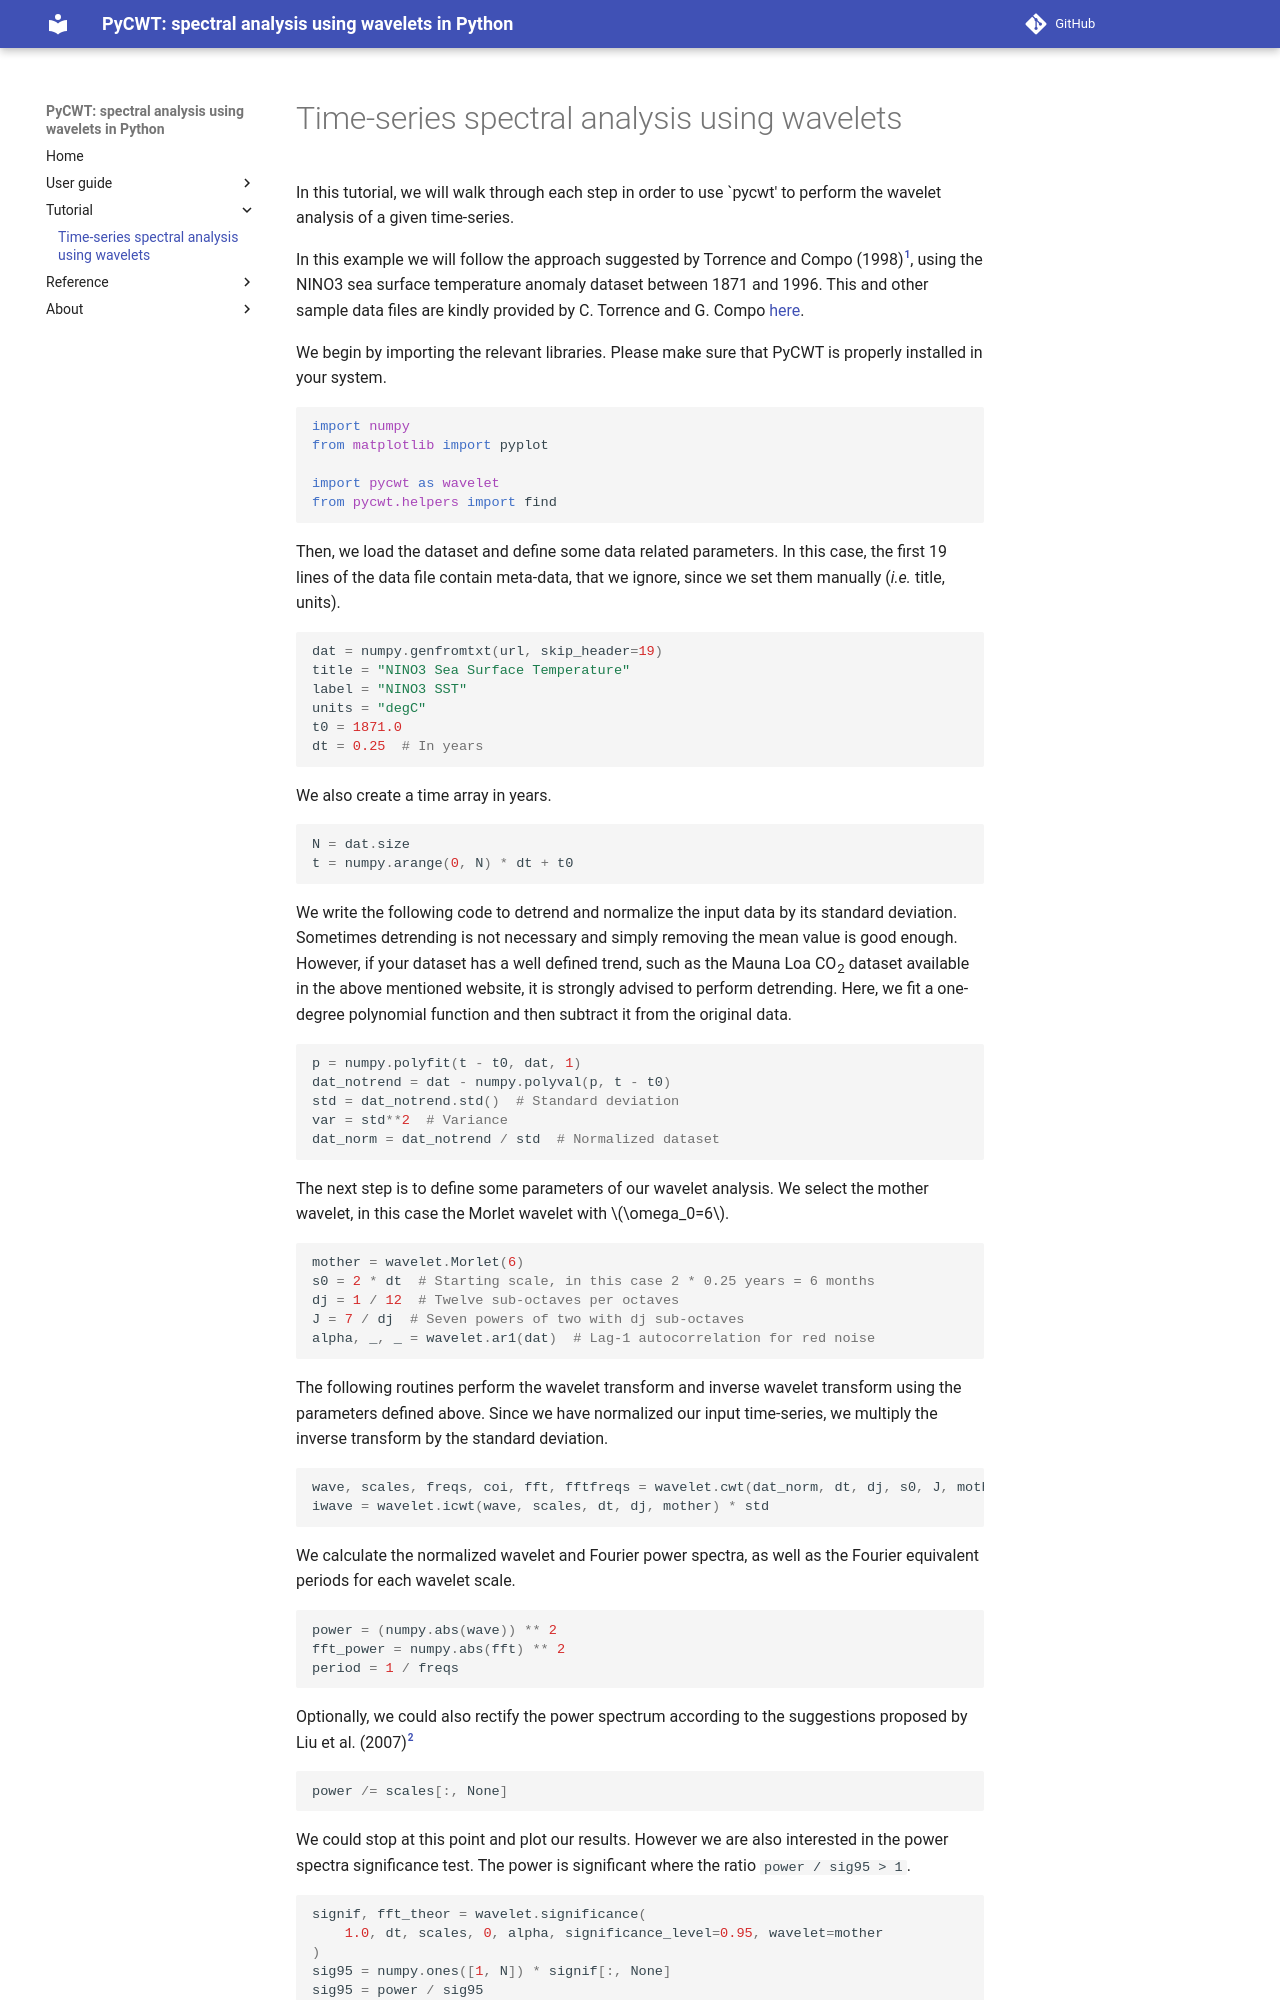

repository: regeirk/pycwt · page: tutorial/cwt/index.html · generator: mkdocs

# Time-series spectral analysis using wavelets

In this tutorial, we will walk through each step in order to use `pycwt' to perform the wavelet analysis of a given time-series.

In this example we will follow the approach suggested by Torrence and Compo (1998)[^1], using the NINO3 sea surface temperature anomaly dataset between 1871 and 1996. This and other sample data files are kindly provided by C. Torrence and G. Compo [here](http://paos.colorado.edu/research/wavelets/software.html).

We begin by importing the relevant libraries. Please make sure that PyCWT is properly installed in your system.

```python
--8<-- "pycwt/sample/simple_sample.py:10:15"
```

Then, we load the dataset and define some data related parameters. In this case, the first 19 lines of the data file contain meta-data, that we ignore, since we set them manually (*i.e.* title, units).

```python
--8<-- "pycwt/sample/simple_sample.py:20:26"
```

We also create a time array in years.

```python
--8<-- "pycwt/sample/simple_sample.py:29:30"
```

We write the following code to detrend and normalize the input data by its standard deviation. Sometimes detrending is not necessary and simply removing the mean value is good enough. However, if your dataset has a well defined trend, such as the Mauna Loa CO<sub>2</sub> dataset available in the above mentioned website, it is strongly advised to perform detrending. Here, we fit a one-degree polynomial function and then subtract it from the original data.

```python
--8<-- "pycwt/sample/simple_sample.py:39:43"
```

The next step is to define some parameters of our wavelet analysis. We select the mother wavelet, in this case the Morlet wavelet with $\omega_0=6$.

```python
--8<-- "pycwt/sample/simple_sample.py:48:52"
```
